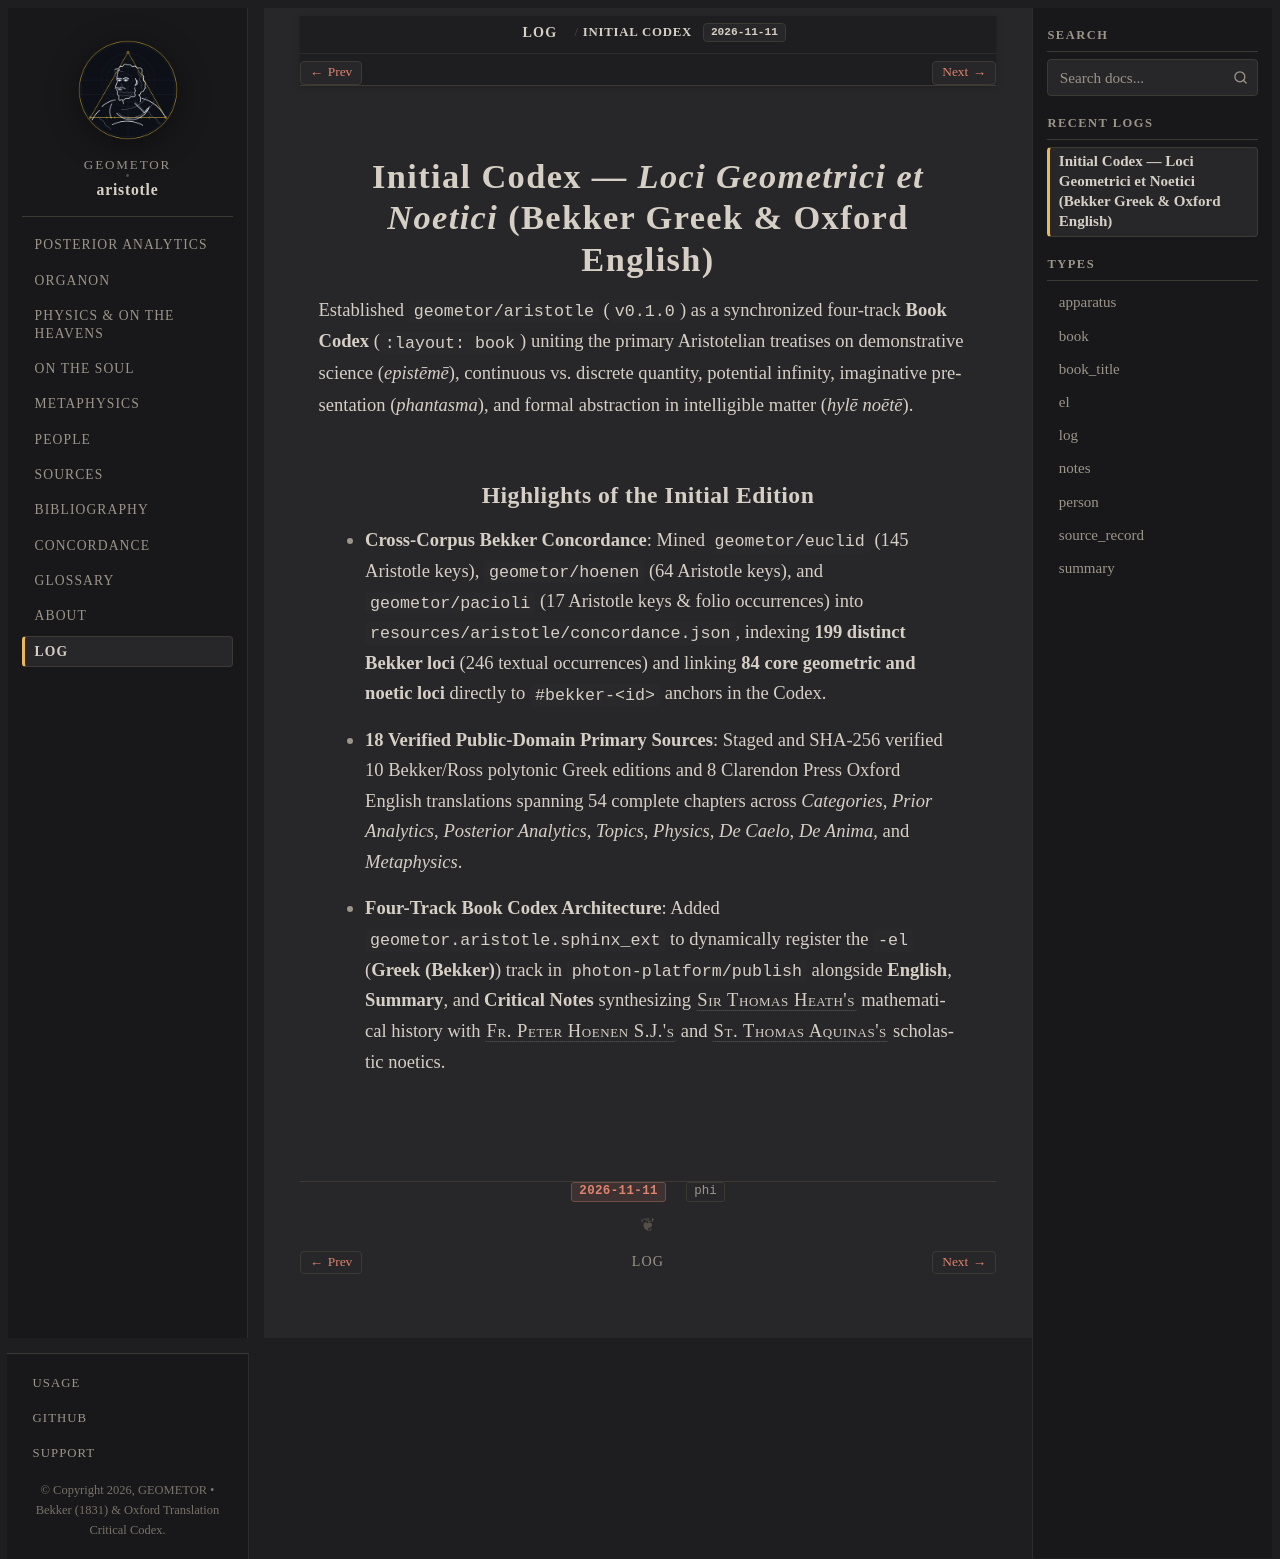

repository: geometor/aristotle · page: log/26.315-initial-codex.html · generator: sphinx

:type: log
:date: 2026-11-11
:author: phi

=============================================================================
Initial Codex — *Loci Geometrici et Noetici* (Bekker Greek & Oxford English)
=============================================================================

Established ``geometor/aristotle`` (``v0.1.0``) as a synchronized four-track **Book Codex** (``:layout: book``) uniting the primary Aristotelian treatises on demonstrative science (*epistēmē*), continuous vs. discrete quantity, potential infinity, imaginative presentation (*phantasma*), and formal abstraction in intelligible matter (*hylē noētē*).

Highlights of the Initial Edition
---------------------------------

* **Cross-Corpus Bekker Concordance**: Mined ``geometor/euclid`` (145 Aristotle keys), ``geometor/hoenen`` (64 Aristotle keys), and ``geometor/pacioli`` (17 Aristotle keys & folio occurrences) into ``resources/aristotle/concordance.json``, indexing **199 distinct Bekker loci** (246 textual occurrences) and linking **84 core geometric and noetic loci** directly to ``#bekker-<id>`` anchors in the Codex.
* **18 Verified Public-Domain Primary Sources**: Staged and SHA-256 verified 10 Bekker/Ross polytonic Greek editions and 8 Clarendon Press Oxford English translations spanning 54 complete chapters across *Categories*, *Prior Analytics*, *Posterior Analytics*, *Topics*, *Physics*, *De Caelo*, *De Anima*, and *Metaphysics*.
* **Four-Track Book Codex Architecture**: Added ``geometor.aristotle.sphinx_ext`` to dynamically register the ``-el`` (**Greek (Bekker)**) track in ``photon-platform/publish`` alongside **English**, **Summary**, and **Critical Notes** synthesizing :person:`Sir Thomas Heath's <heath>` mathematical history with :person:`Fr. Peter Hoenen S.J.'s <hoenen>` and :person:`St. Thomas Aquinas's <thomas-aquinas>` scholastic noetics.
